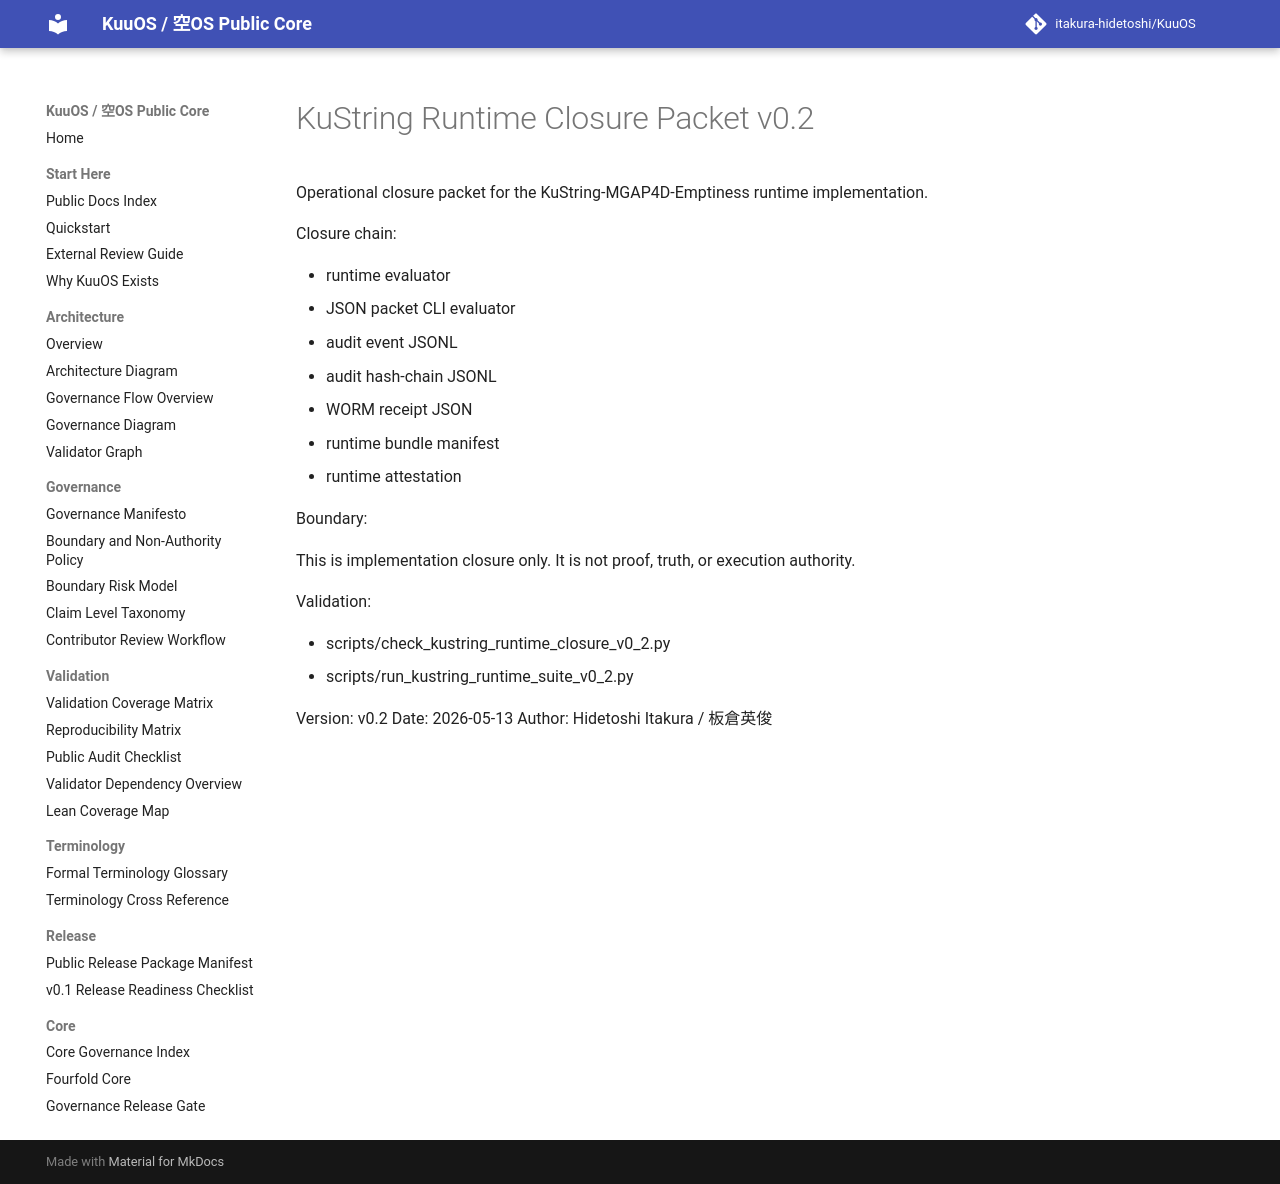

repository: itakura-hidetoshi/KuuOS · page: KUSTRING_RUNTIME_CLOSURE_PACKET_v0_2/index.html · generator: mkdocs

# KuString Runtime Closure Packet v0.2

Operational closure packet for the KuString-MGAP4D-Emptiness runtime implementation.

Closure chain:

- runtime evaluator
- JSON packet CLI evaluator
- audit event JSONL
- audit hash-chain JSONL
- WORM receipt JSON
- runtime bundle manifest
- runtime attestation

Boundary:

This is implementation closure only. It is not proof, truth, or execution authority.

Validation:

- scripts/check_kustring_runtime_closure_v0_2.py
- scripts/run_kustring_runtime_suite_v0_2.py

Version: v0.2
Date: 2026-05-13
Author: Hidetoshi Itakura / 板倉英俊
